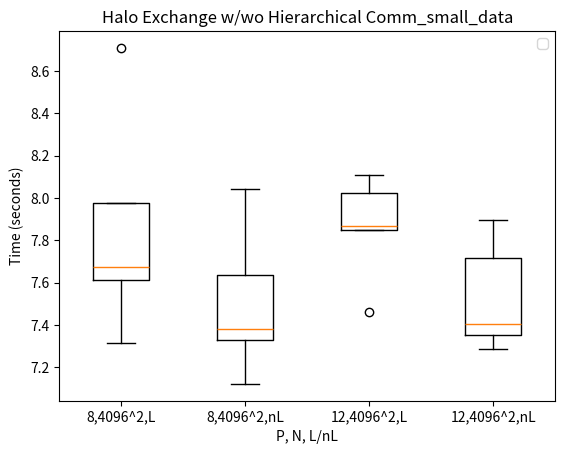

The matplotlib source for this figure:
from matplotlib import pyplot as plt

# make the c program print the output as a python list [].
# eval() reads it

# d_8_4096_L =   [4.052913, 4.037032, 3.983349, 4.097412, 4.097056,  4.153827, 4.049197, 4.129867, 4.021044]
# d_8_4096_nL =  [4.036426, 3.900546, 3.907538, 3.942157, 4.037381, 3.985157, 3.916271, 4.139038, 3.893850]
# d_12_4096_L =  [4.475426,4.283296,4.377411,4.380350,4.564669,4.156315, 4.423208, 4.270797, 4.520181]
# d_12_4096_nL = [4.142614,4.055615,4.475921,4.304515,4.203160,4.096101, 4.081095, 4.048755, 4.293406]


d_8_4096_L =   [7.313159,7.676394,7.613772,7.978831,8.709279]
d_8_4096_nL =  [7.122162,7.328275,7.379841,7.634951,8.041140]
d_12_4096_L =  [7.460215,7.869752,7.850203,8.026214,8.110976]
d_12_4096_nL = [7.289216,7.354880,7.405776,7.714981,7.896153]

plot_labels = ["8,4096^2,L", "8,4096^2,nL","12,4096^2,L", "12,4096^2,nL"]
plt.xlabel ("P, N, L/nL")
plt.ylabel ("Time (seconds)")
plt.legend()
plt.title(f"Halo Exchange w/wo Hierarchical Comm_small_data")

plt.boxplot ([d_8_4096_L, d_8_4096_nL,d_12_4096_L,d_12_4096_nL], labels = plot_labels)
# plt.show() # not showing figures at the moment
plt.savefig (f"A2_plot_small_data.png")

